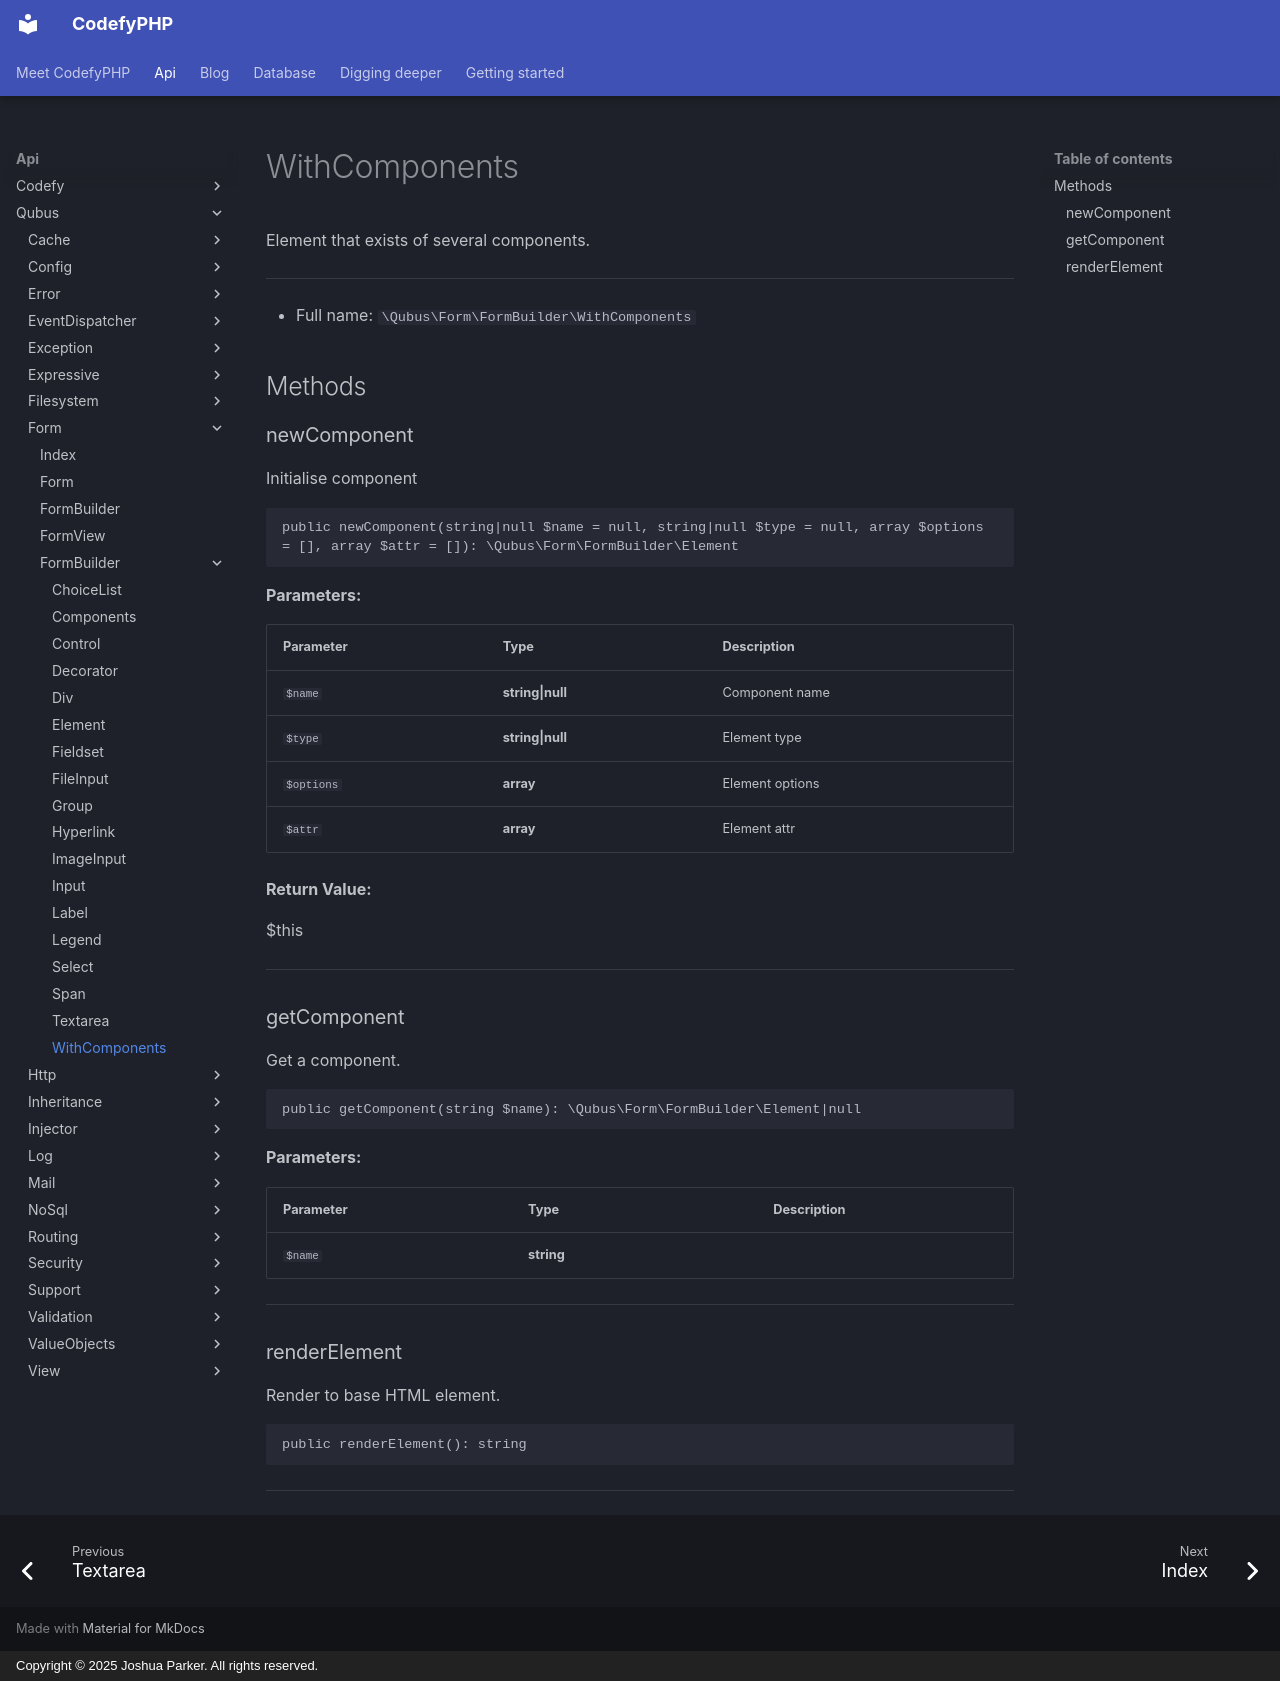

repository: codefyphp/docs · page: api/Qubus/Form/FormBuilder/WithComponents/index.html · generator: mkdocs · copyright: Copyright © 2025 Joshua Parker. All rights reserved.

# WithComponents

Element that exists of several components.

***

* Full name: `\Qubus\Form\FormBuilder\WithComponents`

## Methods

### newComponent

Initialise component

```php
public newComponent(string|null $name = null, string|null $type = null, array $options = [], array $attr = []): \Qubus\Form\FormBuilder\Element
```

**Parameters:**

| Parameter  | Type             | Description     |
|------------|------------------|-----------------|
| `$name`    | **string\|null** | Component name  |
| `$type`    | **string\|null** | Element type    |
| `$options` | **array**        | Element options |
| `$attr`    | **array**        | Element attr    |

**Return Value:**

$this

***

### getComponent

Get a component.

```php
public getComponent(string $name): \Qubus\Form\FormBuilder\Element|null
```

**Parameters:**

| Parameter | Type       | Description |
|-----------|------------|-------------|
| `$name`   | **string** |             |

***

### renderElement

Render to base HTML element.

```php
public renderElement(): string
```

***
